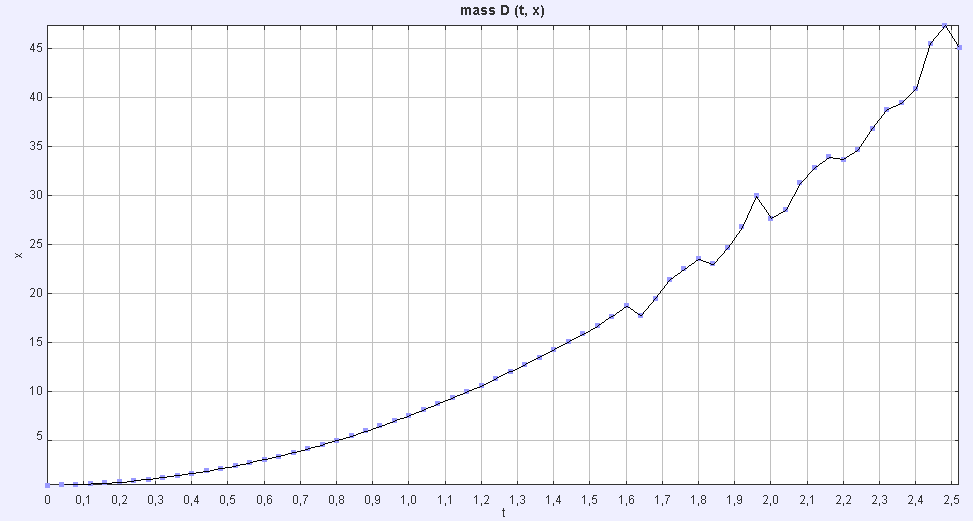

Values plotted in this chart, from the file beside it:
mass_D
t; x; y
0,000000000E0; 4,244447663E-1; 2,366557224E0
4,000000000E-2; 4,633698287E-1; 2,370391216E0
8,000000000E-2; 5,196647130E-1; 2,366177708E0
1,200000000E-1; 5,776465717E-1; 2,377187329E0
1,600000000E-1; 6,530737062E-1; 2,370928716E0
2,000000000E-1; 7,604303035E-1; 2,367900291E0
2,400000000E-1; 8,871250944E-1; 2,369239147E0
2,800000000E-1; 1,032810460E0; 2,367132557E0
3,200000000E-1; 1,206553413E0; 2,365580919E0
3,600000000E-1; 1,404822555E0; 2,366750321E0
4,000000000E-1; 1,624291683E0; 2,372969763E0
4,400000000E-1; 1,862591330E0; 2,371889319E0
4,800000000E-1; 2,121959709E0; 2,373662254E0
5,200000000E-1; 2,416016253E0; 2,375040954E0
5,600000000E-1; 2,732838997E0; 2,367902066E0
6,000000000E-1; 3,044307654E0; 2,375278645E0
6,400000000E-1; 3,377887825E0; 2,371402163E0
6,800000000E-1; 3,749038459E0; 2,366926350E0
7,200000000E-1; 4,149715231E0; 2,374084089E0
7,600000000E-1; 4,557868104E0; 2,367231903E0
8,000000000E-1; 4,995133731E0; 2,365248055E0
8,400000000E-1; 5,450501247E0; 2,369299741E0
8,800000000E-1; 5,938217208E0; 2,380408940E0
9,200000000E-1; 6,448445091E0; 2,391043750E0
9,600000000E-1; 6,993003972E0; 2,390975138E0
1,000000000E0; 7,552406721E0; 2,412148703E0
1,040000000E0; 8,142138494E0; 2,402368216E0
1,080000000E0; 8,756435720E0; 2,385317410E0
1,120000000E0; 9,353772613E0; 2,382028274E0
1,160000000E0; 9,980506050E0; 2,366478066E0
1,200000000E0; 1,059282091E1; 2,362281137E0
1,240000000E0; 1,131814547E1; 2,395310592E0
1,280000000E0; 1,202816291E1; 2,367172992E0
1,320000000E0; 1,272361337E1; 2,383788554E0
1,360000000E0; 1,348268799E1; 2,372918109E0
1,400000000E0; 1,425919228E1; 2,391040058E0
1,440000000E0; 1,504520116E1; 2,381188712E0
1,480000000E0; 1,585963004E1; 2,389338851E0
1,520000000E0; 1,670609431E1; 2,424334731E0
1,560000000E0; 1,767340939E1; 2,527278650E0
1,600000000E0; 1,874015561E1; 2,491559544E0
1,640000000E0; 1,771045520E1; 1,954811326E0
1,680000000E0; 1,948031325E1; 2,549300712E0
1,720000000E0; 2,143735279E1; 2,596755883E0
1,760000000E0; 2,247980522E1; 2,640439060E0
1,800000000E0; 2,353515882E1; 2,642362241E0
1,840000000E0; 2,298997816E1; 3,064091694E0
1,880000000E0; 2,465851187E1; 3,666233240E0
1,920000000E0; 2,676699265E1; 4,014198429E0
1,960000000E0; 2,992996514E1; 2,530937222E0
2,000000000E0; 2,764812998E1; 9,670988403E-1
2,040000000E0; 2,851716974E1; 1,518254172E0
2,080000000E0; 3,127279704E1; 2,640893545E0
2,120000000E0; 3,283615744E1; 2,745256272E0
2,160000000E0; 3,391117436E1; 2,048949493E0
2,200000000E0; 3,369831293E1; 1,228069859E0
2,240000000E0; 3,466299805E1; 2,311759142E0
2,280000000E0; 3,686533407E1; 2,879752970E0
2,320000000E0; 3,879484346E1; 4,551767567E0
... 5 more rows
